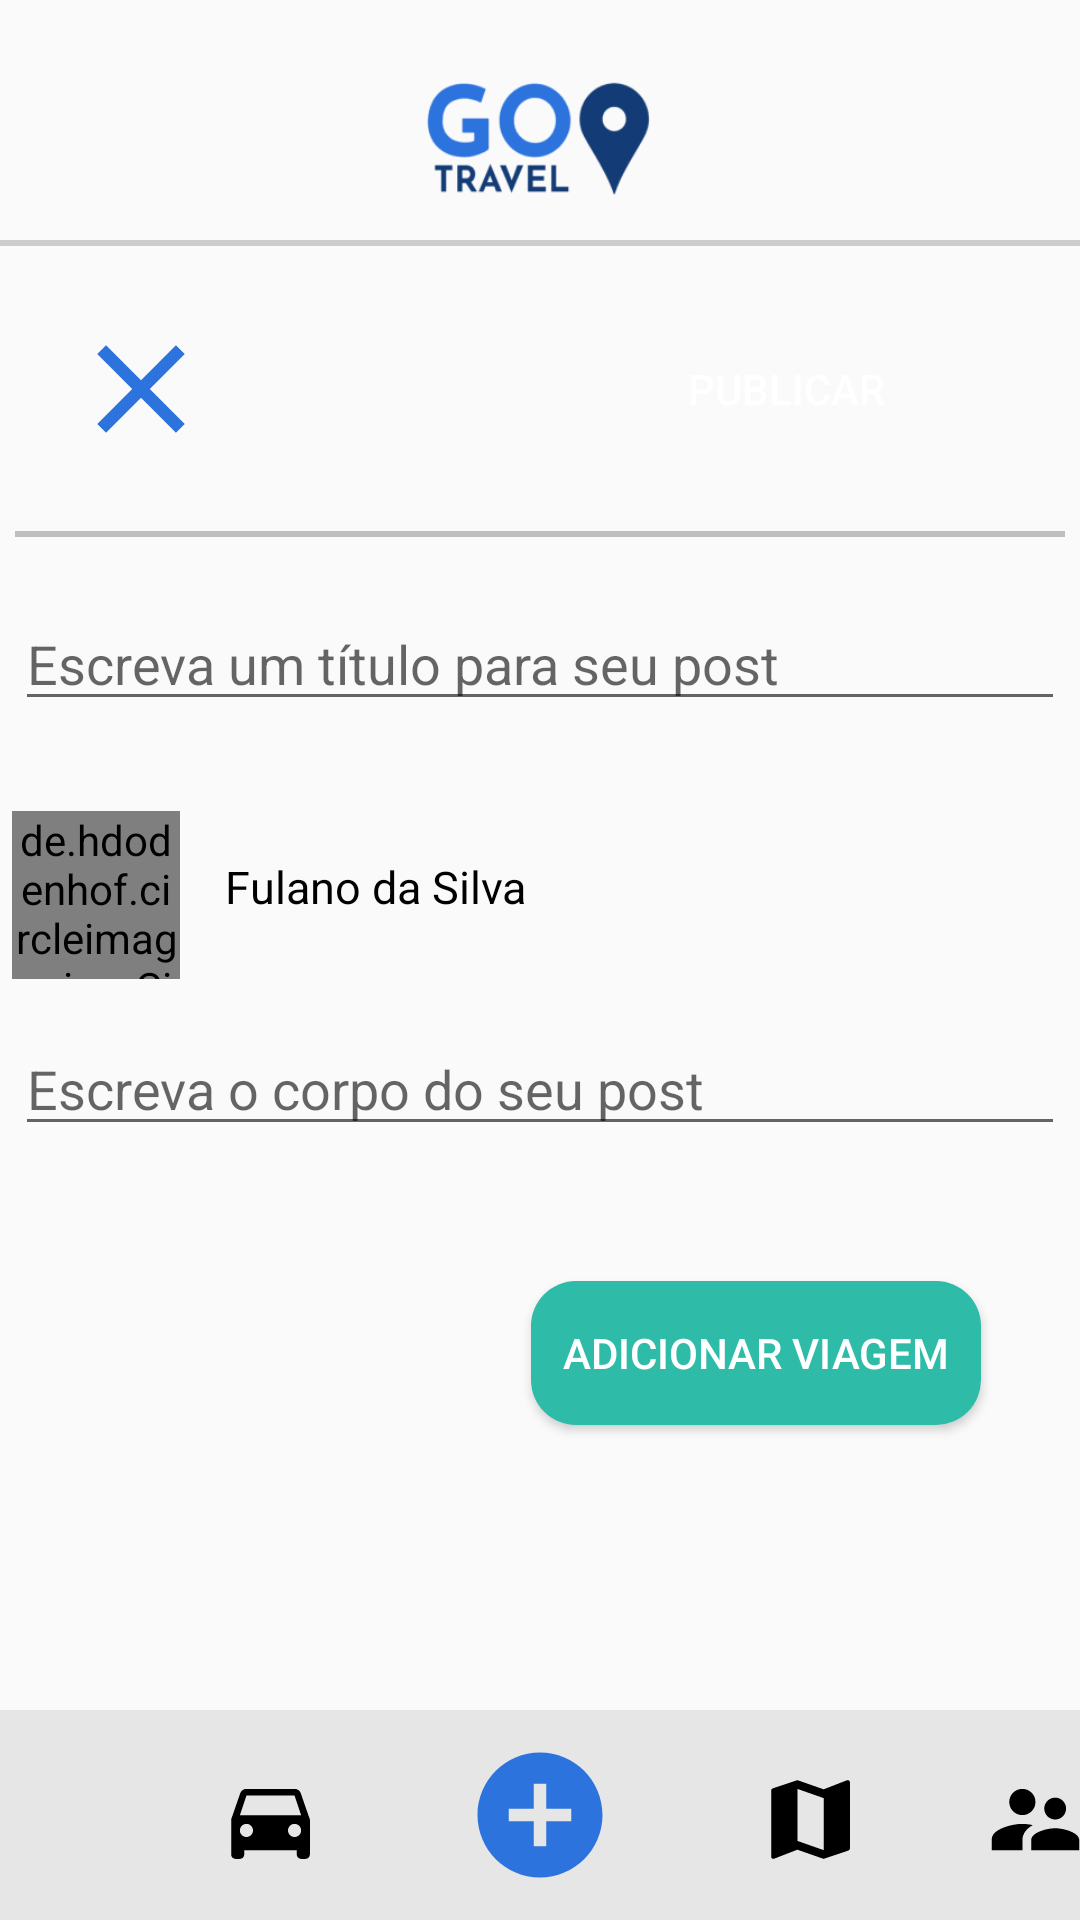

Android layout source for this screen:
<!-- AndroidManifest.xml: application theme Theme.AppGo -->
<!-- res/layout/activity_post_screen.xml -->
<?xml version="1.0" encoding="utf-8"?>
<androidx.constraintlayout.widget.ConstraintLayout xmlns:android="http://schemas.android.com/apk/res/android"
    xmlns:app="http://schemas.android.com/apk/res-auto"
    xmlns:tools="http://schemas.android.com/tools"
    android:layout_width="match_parent"
    android:layout_height="match_parent"
    tools:context=".screens.PostScreen">

    <ImageView
        android:id="@+id/iv_logo"
        android:layout_width="80dp"
        android:layout_height="55dp"
        android:background="@drawable/logo"
        app:layout_constraintTop_toTopOf="parent"
        app:layout_constraintStart_toStartOf="parent"
        app:layout_constraintEnd_toEndOf="parent"
        android:layout_marginTop="13dp"
        android:layout_marginRight="7dp" />

    <TextView
        android:id="@+id/iv_line"
        android:layout_width="match_parent"
        android:layout_height="2dp"
        app:layout_constraintTop_toBottomOf="@+id/iv_logo"
        android:background="#cccccc"
        android:layout_marginTop="12dp" />

    <ImageView
        android:layout_width="wrap_content"
        android:layout_height="wrap_content"
        android:background="@drawable/ic_baseline_clear_24"
        app:layout_constraintTop_toBottomOf="@id/iv_line"
        app:layout_constraintBottom_toTopOf="@id/iv_extraline"
        app:layout_constraintStart_toStartOf="parent"
        android:layout_marginStart="22dp"
        android:onClick="back_home"/>

    <Button
        android:layout_width="130dp"
        android:layout_height="40dp"
        android:background="@drawable/round_shape_button"
        app:backgroundTint="#2C73DD"
        android:text="@string/bt_publicar"
        android:textColor="@color/white"
        app:layout_constraintTop_toBottomOf="@id/iv_line"
        app:layout_constraintBottom_toTopOf="@id/iv_extraline"
        app:layout_constraintEnd_toEndOf="parent"
        android:layout_marginEnd="33dp"
        android:onClick="publish"/>

    <TextView
        android:id="@+id/iv_extraline"
        android:layout_width="350dp"
        android:layout_height="2dp"
        android:background="#bfbfbf"
        android:layout_marginTop="95dp"
        app:layout_constraintTop_toBottomOf="@id/iv_line"
        app:layout_constraintStart_toStartOf="parent"
        app:layout_constraintEnd_toEndOf="parent"
        />

    <EditText
        android:id="@+id/et_title"
        android:layout_width="350dp"
        android:layout_height="wrap_content"
        android:layout_marginTop="20dp"
        app:layout_constraintEnd_toEndOf="parent"
        app:layout_constraintStart_toStartOf="parent"
        app:layout_constraintTop_toBottomOf="@id/iv_extraline"
        android:hint="@string/hint_titulo"/>

    <de.hdodenhof.circleimageview.CircleImageView
        android:id="@+id/profile_image"
        android:layout_width="56dp"
        android:layout_height="56dp"
        android:layout_marginEnd="300dp"
        android:src="@drawable/azaghal"
        app:civ_border_color="#FF000000"
        app:civ_border_width="0.5dp"
        app:layout_constraintEnd_toEndOf="parent"
        app:layout_constraintTop_toBottomOf="@+id/et_title"
        android:layout_marginTop="30dp"/>

    <TextView
        android:id="@+id/profile_name"
        android:layout_width="wrap_content"
        android:layout_height="wrap_content"
        android:text="Fulano da Silva"
        android:textSize="15dp"
        android:textColor="@color/black"
        app:layout_constraintStart_toEndOf="@id/profile_image"
        app:layout_constraintTop_toBottomOf="@id/et_title"
        android:layout_marginTop="45dp"
        android:layout_marginStart="15dp"/>

    <EditText
        android:id="@+id/et_body"
        android:layout_width="350dp"
        android:layout_height="wrap_content"
        android:inputType="textMultiLine"
        app:layout_constraintEnd_toEndOf="parent"
        app:layout_constraintStart_toStartOf="parent"
        app:layout_constraintTop_toBottomOf="@id/profile_name"
        android:layout_marginTop="35dp"
        android:hint="@string/hint_post"
        />

    <Button
        android:id="@+id/btn_adicionar"
        android:layout_width="150dp"
        android:layout_height="wrap_content"
        android:layout_marginEnd="33dp"
        android:layout_marginBottom="165dp"
        android:background="@drawable/round_shape"
        android:textColor="@color/white"
        android:text="@string/bt_add_viagem"
        app:layout_constraintBottom_toBottomOf="parent"
        app:layout_constraintEnd_toEndOf="parent"
        android:onClick="addTrip"
        />


    <TextView
        android:id="@+id/tv_bar"
        android:layout_width="match_parent"
        android:layout_height="70dp"
        app:layout_constraintBottom_toBottomOf="parent"
        android:background="#e6e6e6"/>


    <ImageButton
        android:id="@+id/btn_home"
        android:layout_width="wrap_content"
        android:layout_height="wrap_content"
        android:layout_marginBottom="16dp"
        android:background="@drawable/ic_baseline_home_24"
        app:layout_constraintBottom_toBottomOf="parent"
        app:layout_constraintEnd_toEndOf="parent"
        app:layout_constraintStart_toStartOf="parent"
        android:backgroundTint="@color/black"
        android:layout_marginRight="330dp"/>

    <ImageButton
        android:id="@+id/btn_trip"
        android:layout_width="wrap_content"
        android:layout_height="wrap_content"
        android:layout_marginBottom="16dp"
        android:background="@drawable/ic_baseline_directions_car_24"
        app:layout_constraintBottom_toBottomOf="parent"
        app:layout_constraintEnd_toEndOf="parent"
        app:layout_constraintStart_toStartOf="parent"
        android:backgroundTint="@color/black"
        android:layout_marginRight="180dp"/>

    <ImageButton
        android:id="@+id/btn_newtrip"
        android:layout_width="wrap_content"
        android:layout_height="wrap_content"
        android:layout_marginBottom="10dp"
        android:background="@drawable/ic_baseline_add_circle_24"
        app:layout_constraintBottom_toBottomOf="parent"
        app:layout_constraintEnd_toEndOf="parent"
        app:layout_constraintStart_toStartOf="parent" />

    <ImageButton
        android:id="@+id/btn_trips"
        android:layout_width="wrap_content"
        android:layout_height="wrap_content"
        android:layout_marginBottom="16dp"
        android:background="@drawable/ic_baseline_map_24"
        app:layout_constraintBottom_toBottomOf="parent"
        app:layout_constraintEnd_toEndOf="parent"
        app:layout_constraintStart_toStartOf="parent"
        android:backgroundTint="@color/black"
        android:layout_marginLeft="180dp"/>


    <ImageButton
        android:id="@+id/btn_account"
        android:layout_width="wrap_content"
        android:layout_height="wrap_content"
        android:layout_marginBottom="16dp"
        android:background="@drawable/ic_baseline_supervisor_account_24"
        app:layout_constraintBottom_toBottomOf="parent"
        app:layout_constraintEnd_toEndOf="parent"
        app:layout_constraintStart_toStartOf="parent"
        android:backgroundTint="@color/black"
        android:layout_marginLeft="330dp" />



</androidx.constraintlayout.widget.ConstraintLayout>
<!-- resources referenced by this layout -->
<resources>
  <!-- drawable ic_baseline_add_circle_24 (drawable) -->
  <vector android:height="50dp" android:tint="#2C73DD"
      android:viewportHeight="24" android:viewportWidth="24"
      android:width="50dp" xmlns:android="http://schemas.android.com/apk/res/android">
      <path android:fillColor="@android:color/white" android:pathData="M12,2C6.48,2 2,6.48 2,12s4.48,10 10,10 10,-4.48 10,-10S17.52,2 12,2zM17,13h-4v4h-2v-4L7,13v-2h4L11,7h2v4h4v2z"/>
  </vector>
  <!-- drawable ic_baseline_clear_24 (drawable) -->
  <vector android:height="50dp" android:tint="#2C73DD"
      android:viewportHeight="24" android:viewportWidth="24"
      android:width="50dp" xmlns:android="http://schemas.android.com/apk/res/android">
      <path android:fillColor="@android:color/white" android:pathData="M19,6.41L17.59,5 12,10.59 6.41,5 5,6.41 10.59,12 5,17.59 6.41,19 12,13.41 17.59,19 19,17.59 13.41,12z"/>
  </vector>
  <!-- drawable ic_baseline_map_24 (drawable) -->
  <vector android:height="35dp" android:tint="?attr/colorControlNormal"
      android:viewportHeight="24" android:viewportWidth="24"
      android:width="35dp" xmlns:android="http://schemas.android.com/apk/res/android">
      <path android:fillColor="@android:color/black" android:pathData="M20.5,3l-0.16,0.03L15,5.1 9,3 3.36,4.9c-0.21,0.07 -0.36,0.25 -0.36,0.48V20.5c0,0.28 0.22,0.5 0.5,0.5l0.16,-0.03L9,18.9l6,2.1 5.64,-1.9c0.21,-0.07 0.36,-0.25 0.36,-0.48V3.5c0,-0.28 -0.22,-0.5 -0.5,-0.5zM15,19l-6,-2.11V5l6,2.11V19z"/>
  </vector>
  <!-- drawable ic_baseline_supervisor_account_24 (drawable) -->
  <vector android:height="35dp" android:tint="?attr/colorControlNormal"
      android:viewportHeight="24" android:viewportWidth="24"
      android:width="35dp" xmlns:android="http://schemas.android.com/apk/res/android">
      <path android:fillColor="@android:color/white" android:pathData="M16.5,12c1.38,0 2.49,-1.12 2.49,-2.5S17.88,7 16.5,7C15.12,7 14,8.12 14,9.5s1.12,2.5 2.5,2.5zM9,11c1.66,0 2.99,-1.34 2.99,-3S10.66,5 9,5C7.34,5 6,6.34 6,8s1.34,3 3,3zM16.5,14c-1.83,0 -5.5,0.92 -5.5,2.75L11,19h11v-2.25c0,-1.83 -3.67,-2.75 -5.5,-2.75zM9,13c-2.33,0 -7,1.17 -7,3.5L2,19h7v-2.25c0,-0.85 0.33,-2.34 2.37,-3.47C10.5,13.1 9.66,13 9,13z"/>
  </vector>
  <!-- drawable round_shape (drawable) -->
  <?xml version="1.0" encoding="utf-8"?>
  <shape xmlns:android="http://schemas.android.com/apk/res/android">
      <solid android:color="#2EBCA9" />
      <corners android:bottomRightRadius="15dp"
          android:bottomLeftRadius="15dp"
          android:topRightRadius="15dp"
          android:topLeftRadius="15dp"
          />
  </shape>
  <string name="bt_add_viagem">Adicionar viagem</string>
  <string name="bt_publicar">Publicar</string>
  <string name="hint_post">Escreva o corpo do seu post</string>
  <string name="hint_titulo">Escreva um título para seu post</string>
  <style name="Theme.AppGo" parent="Theme.MaterialComponents.DayNight.NoActionBar.Bridge">
          
          <item name="colorPrimary">@color/purple_500</item>
          <item name="colorPrimaryVariant">#80B0D8</item>
          <item name="colorOnPrimary">@color/white</item>
          
          <item name="colorSecondary">@color/teal_200</item>
          <item name="colorSecondaryVariant">@color/teal_700</item>
          <item name="colorOnSecondary">@color/black</item>
          
          <item name="android:statusBarColor" tools:targetApi="l">?attr/colorPrimaryVariant</item>
          
      </style>
  <!-- not gathered from this repository: default colours our renderer supplied (Android Studio template values) -->
  <color name="purple_500">#FF6200EE</color>
  <color name="teal_200">#FF03DAC5</color>
  <color name="teal_700">#FF018786</color>
  <color name="black">#FF000000</color>
  <color name="white">#FFFFFFFF</color>
</resources>
